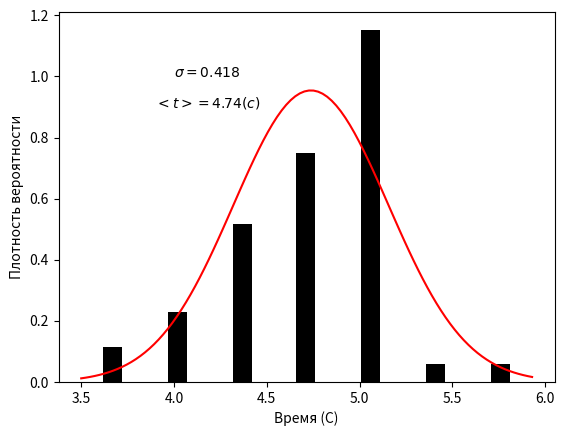

Reproduce this figure in Python.
# Гистограмма и график нормального распределения для результатов измерения времени
import matplotlib.pyplot as plt
import numpy as np
import math


g = 0.418
a = 4.738
y = lambda x: (1/(math.sqrt(2*math.pi)*g))*np.exp(-(x-a)**2/(2*g**2))
plt.subplots() 
plt.xlabel('Время (С)')
plt.ylabel('Плотность вероятности')
plt.text(4,1,'$\sigma=0.418$')
plt.text(3.9,0.9,'$<t>=4.74(c)$')
x = np.linspace(3.5,5.93,100)
plt.plot(x,y(x),color='red')
a = [3.5,4,4.48,5.08,4.38,3.81,4.75,4.99,4.47,4.94,
     4.72,4.95,5.03,5.93,4.45,5.03,5.09,4.98,4.94,4.79,
     4.99,4.61,4.64,4.92,5.15,5.05,5.06,5.22,5.07,5.09,
     4.83,4.5,4.45,5.41,4.31,4.13,4.55,5.12,4.14,4.58,
     4.48,5.04,4.87,4.47,4.67,4.6,4.67,4.8,5,4.15]
hist = np.histogram(a,bins=7, density=True)[0]
plt.bar([3.67,4.02,4.37,4.71,5.06,5.41,5.76],hist,width=0.1,color='black')
plt.show()

